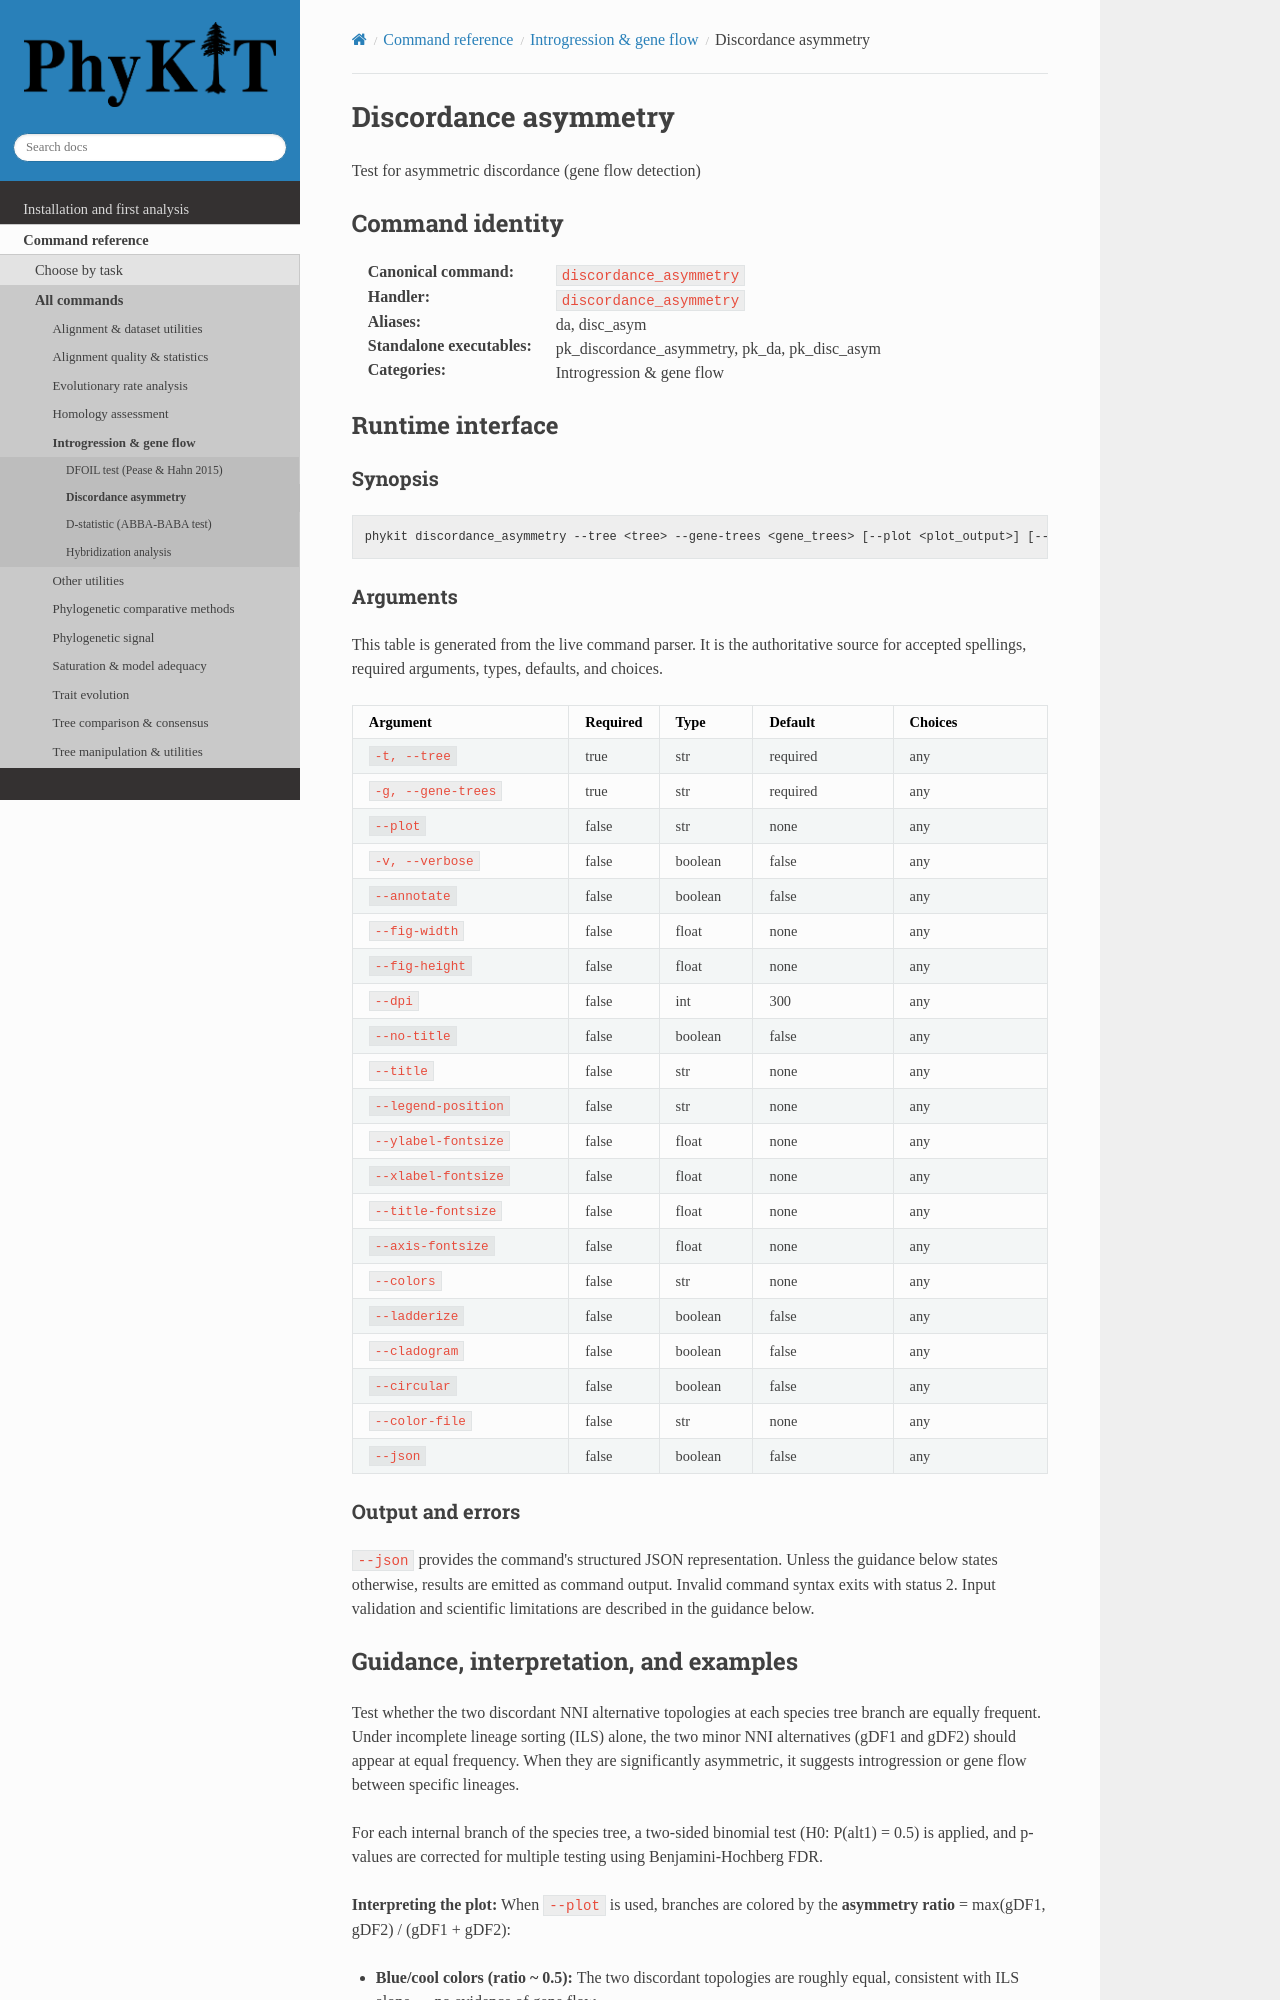

repository: JLSteenwyk/PhyKIT · page: reference/commands/discordance_asymmetry.html · generator: sphinx

.. _cmd-discordance_asymmetry:
.. _command-discordance_asymmetry:

Discordance asymmetry
=====================

Test for asymmetric discordance (gene flow detection)

Command identity
----------------

:Canonical command: ``discordance_asymmetry``
:Handler: ``discordance_asymmetry``
:Aliases: da, disc_asym
:Standalone executables: pk_discordance_asymmetry, pk_da, pk_disc_asym
:Categories: Introgression & gene flow

Runtime interface
-----------------

.. include:: /_generated/commands/discordance_asymmetry.inc
